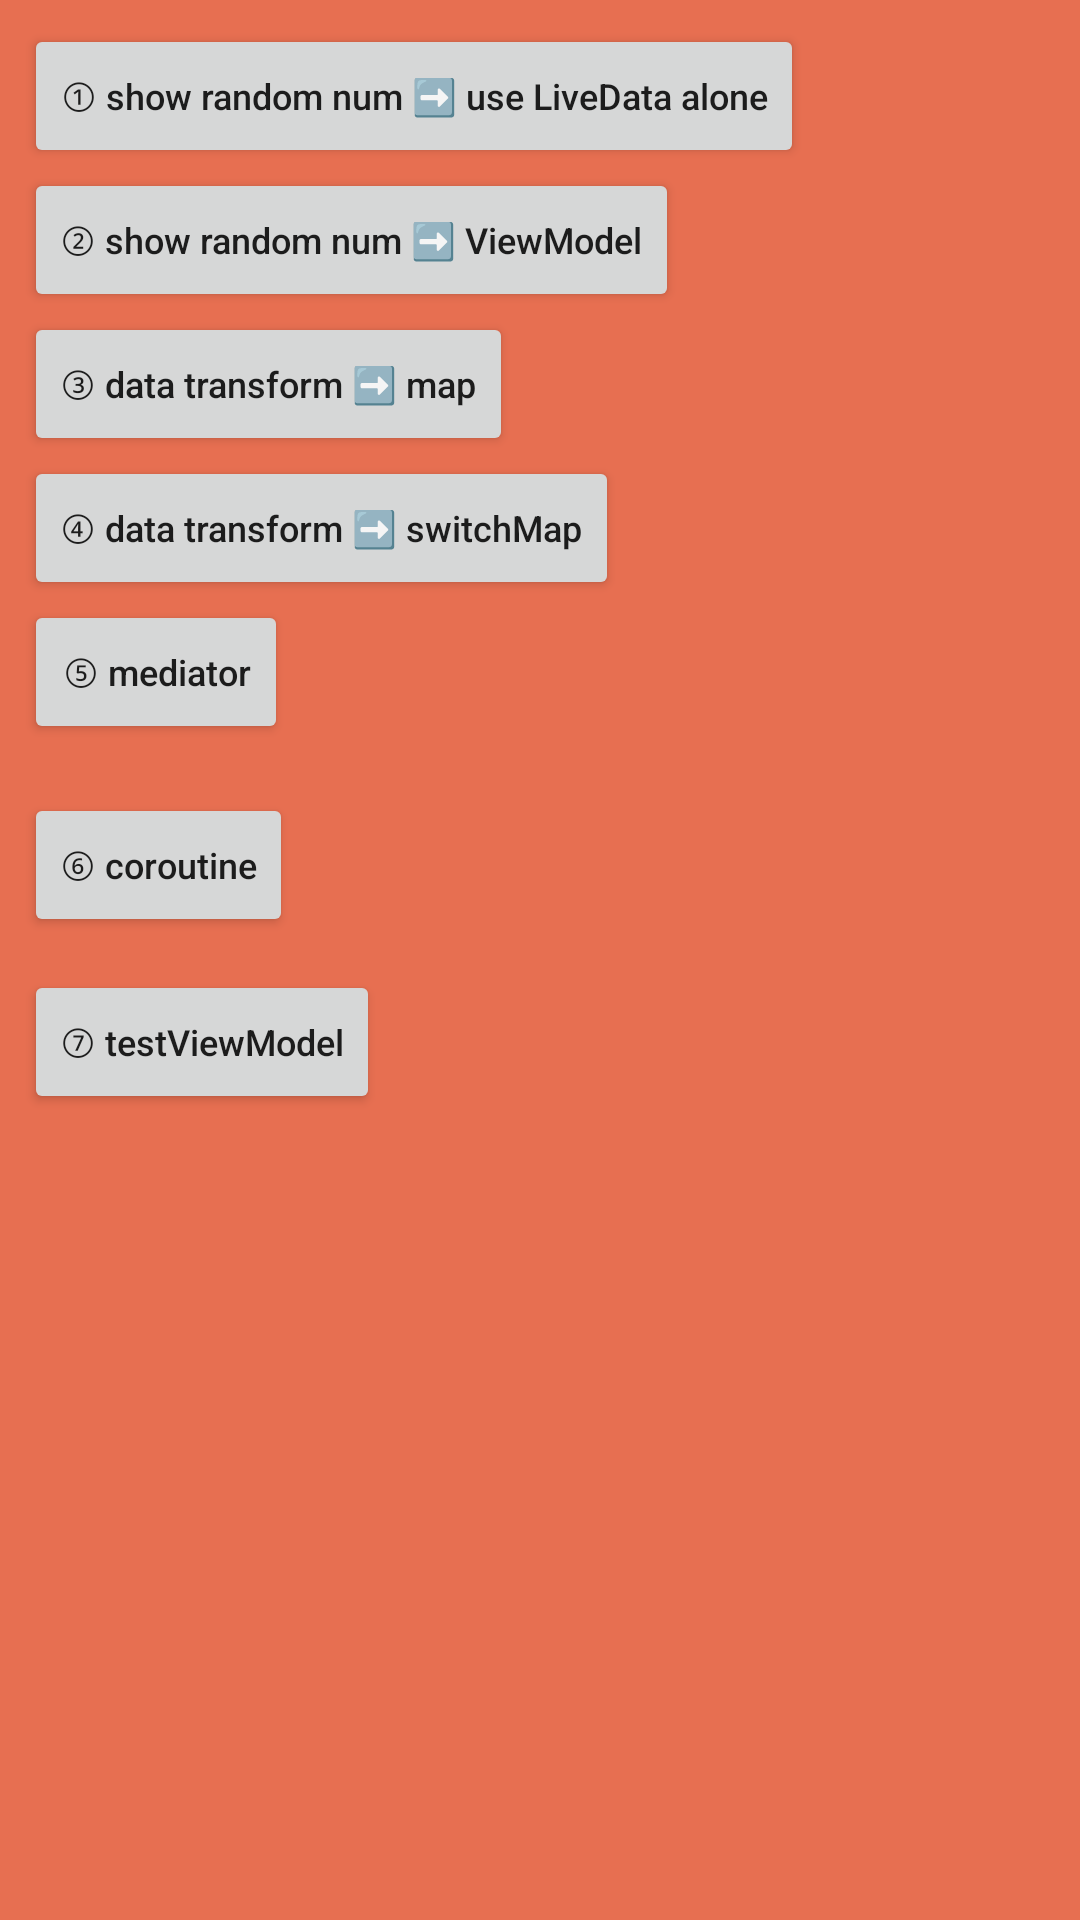

Android layout source for this screen:
<!-- AndroidManifest.xml: activity theme Theme.AppCompat.Light.NoActionBar -->
<!-- res/layout/activity_main.xml -->
<?xml version="1.0" encoding="utf-8"?>
<androidx.core.widget.NestedScrollView xmlns:android="http://schemas.android.com/apk/res/android"
    xmlns:app="http://schemas.android.com/apk/res-auto"
    xmlns:tools="http://schemas.android.com/tools"
    android:layout_width="match_parent"
    android:layout_height="match_parent"
    android:background="#e76f51">

    <androidx.constraintlayout.widget.ConstraintLayout
        android:layout_width="match_parent"
        android:layout_height="match_parent"
        android:padding="8dp"
        tools:context=".MainActivity">

        <Button
            android:id="@+id/btn_create_random_num"
            android:layout_width="wrap_content"
            android:layout_height="wrap_content"
            android:text="@string/randomNum"
            android:textAllCaps="false"
            android:textSize="12sp"
            app:layout_constraintLeft_toLeftOf="parent"
            app:layout_constraintTop_toTopOf="parent"
            tools:ignore="UsingOnClickInXml" />

        <TextView
            android:id="@+id/tv_show_random"
            android:layout_width="wrap_content"
            android:layout_height="wrap_content"
            android:layout_marginStart="12dp"
            android:textColor="@color/black"
            android:textSize="12sp"
            android:textStyle="bold"
            app:layout_constraintBottom_toBottomOf="@id/btn_create_random_num"
            app:layout_constraintLeft_toRightOf="@id/btn_create_random_num"
            app:layout_constraintTop_toTopOf="@id/btn_create_random_num" />

        <Button
            android:id="@+id/btn_create_random_num2"
            android:layout_width="wrap_content"
            android:layout_height="wrap_content"
            android:text="@string/randomNum2"
            android:textAllCaps="false"
            android:textSize="12sp"
            app:layout_constraintLeft_toLeftOf="parent"
            app:layout_constraintTop_toBottomOf="@id/btn_create_random_num"
            tools:ignore="UsingOnClickInXml" />

        <TextView
            android:id="@+id/tv_show_random2"
            android:layout_width="wrap_content"
            android:layout_height="wrap_content"
            android:layout_marginStart="12dp"
            android:textSize="12sp"
            android:textStyle="bold"
            app:layout_constraintBottom_toBottomOf="@id/btn_create_random_num2"
            app:layout_constraintLeft_toRightOf="@id/btn_create_random_num2"
            app:layout_constraintTop_toTopOf="@id/btn_create_random_num2" />

        <Button
            android:id="@+id/btn_data_transform"
            android:layout_width="wrap_content"
            android:layout_height="wrap_content"
            android:text="@string/dataTransform"
            android:textAllCaps="false"
            android:textSize="12sp"
            app:layout_constraintLeft_toLeftOf="parent"
            app:layout_constraintTop_toBottomOf="@id/btn_create_random_num2"
            tools:ignore="UsingOnClickInXml" />

        <TextView
            android:id="@+id/tv_data_transform"
            android:layout_width="wrap_content"
            android:layout_height="wrap_content"
            android:layout_marginStart="12dp"
            android:textSize="12sp"
            android:textStyle="bold"
            app:layout_constraintBottom_toBottomOf="@id/btn_data_transform"
            app:layout_constraintLeft_toRightOf="@id/btn_data_transform"
            app:layout_constraintTop_toTopOf="@id/btn_data_transform" />

        <Button
            android:id="@+id/btn_data_transform2"
            android:layout_width="wrap_content"
            android:layout_height="wrap_content"
            android:text="@string/dataTransform2"
            android:textAllCaps="false"
            android:textSize="12sp"
            app:layout_constraintLeft_toLeftOf="parent"
            app:layout_constraintTop_toBottomOf="@id/btn_data_transform"
            tools:ignore="UsingOnClickInXml" />

        <TextView
            android:id="@+id/tv_data_transform2"
            android:layout_width="wrap_content"
            android:layout_height="wrap_content"
            android:layout_marginStart="12dp"
            android:textSize="12sp"
            android:textStyle="bold"
            app:layout_constraintBottom_toBottomOf="@id/btn_data_transform2"
            app:layout_constraintLeft_toRightOf="@id/btn_data_transform2"
            app:layout_constraintTop_toTopOf="@id/btn_data_transform2" />

        <Button
            android:id="@+id/btn_mediator"
            android:layout_width="wrap_content"
            android:layout_height="wrap_content"
            android:text="@string/mediator"
            android:textAllCaps="false"
            android:textSize="12sp"
            app:layout_constraintLeft_toLeftOf="parent"
            app:layout_constraintTop_toBottomOf="@id/btn_data_transform2"
            tools:ignore="UsingOnClickInXml" />

        <TextView
            android:id="@+id/tv_mediator"
            android:layout_width="wrap_content"
            android:layout_height="wrap_content"
            android:layout_marginStart="12dp"
            android:textSize="12sp"
            android:textStyle="bold"
            app:layout_constraintLeft_toLeftOf="@id/btn_mediator"
            app:layout_constraintTop_toBottomOf="@id/btn_mediator" />

        <Button
            android:id="@+id/btn_coroutine"
            android:layout_width="wrap_content"
            android:layout_height="wrap_content"
            android:text="@string/coroutine"
            android:textAllCaps="false"
            android:textSize="12sp"
            app:layout_constraintLeft_toLeftOf="parent"
            app:layout_constraintTop_toBottomOf="@id/tv_mediator"
            tools:ignore="UsingOnClickInXml" />

        <TextView
            android:id="@+id/tv_coroutine"
            android:layout_width="wrap_content"
            android:layout_height="wrap_content"
            android:layout_marginStart="12dp"
            android:background="#e9c46a"
            android:ellipsize="end"
            android:maxLines="6"
            android:textSize="8sp"
            android:textStyle="bold"
            app:layout_constraintLeft_toLeftOf="@id/btn_coroutine"
            app:layout_constraintTop_toBottomOf="@id/btn_coroutine" />

        <Button
            android:id="@+id/btn_testViewModel"
            android:layout_width="wrap_content"
            android:layout_height="wrap_content"
            android:text="@string/testViewModel"
            android:textAllCaps="false"
            android:textSize="12sp"
            app:layout_constraintLeft_toLeftOf="parent"
            app:layout_constraintTop_toBottomOf="@id/tv_coroutine"
            tools:ignore="UsingOnClickInXml" />

    </androidx.constraintlayout.widget.ConstraintLayout>
</androidx.core.widget.NestedScrollView>
<!-- resources referenced by this layout -->
<resources>
  <string name="coroutine">⑥ coroutine</string>
  <string name="dataTransform">③ data transform ➡️ map</string>
  <string name="dataTransform2">④ data transform ➡️ switchMap</string>
  <string name="mediator">⑤ mediator</string>
  <string name="randomNum">① show random num ➡️ use LiveData alone</string>
  <string name="randomNum2">② show random num ➡️ ViewModel</string>
  <string name="testViewModel">⑦ testViewModel</string>
  <!-- not gathered from this repository: default colours our renderer supplied (Android Studio template values) -->
  <color name="black">#FF000000</color>
</resources>
